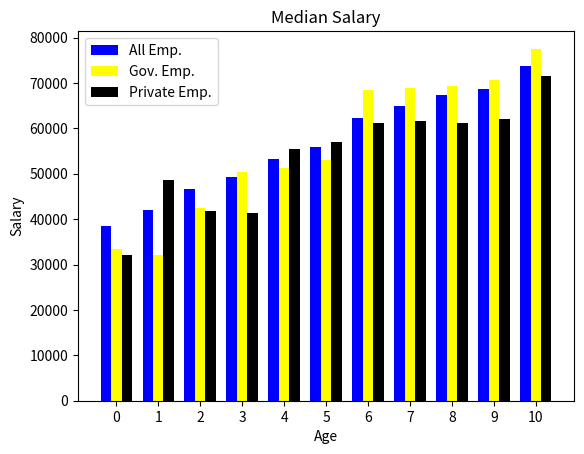

This figure's Python source:
# [redacted]
# [redacted]
"""
Matplotlib is a famous python library used to plot 2d and 3d graphs.
installation :

"""
import matplotlib.pyplot as plt
import numpy as np

age = [25,26,27,28,29,30,31,32,33,34,35]    # age data to be plotted
median_salary_for_all = [38496,42000,46752,49320,53200,56000,62366,64928,67317,68748,73752]    # salary data to be plotted
median_salary_for_government_employees = [33496,32000,42552,50320,51240,53100,68536,68928,69317,70748,77552]
median_salary_for_private_employees = [32176,48700,41852,41430,55460,56999,61176,61588,61187,61968,71592]

barWidth = 0.25
x_axis = np.arange(len(age))
plt.bar(x_axis-barWidth,median_salary_for_all,width=barWidth,color="Blue",label="All Emp.")
plt.bar(x_axis,median_salary_for_government_employees,width=barWidth,color="Yellow",label="Gov. Emp.")
plt.bar(x_axis + barWidth,median_salary_for_private_employees,width=barWidth,color="Black",label = "Private Emp.")

plt.title("Median Salary")
plt.xlabel("Age")
plt.ylabel("Salary")
plt.xticks(ticks=x_axis,label=age)
plt.legend()
plt.show()